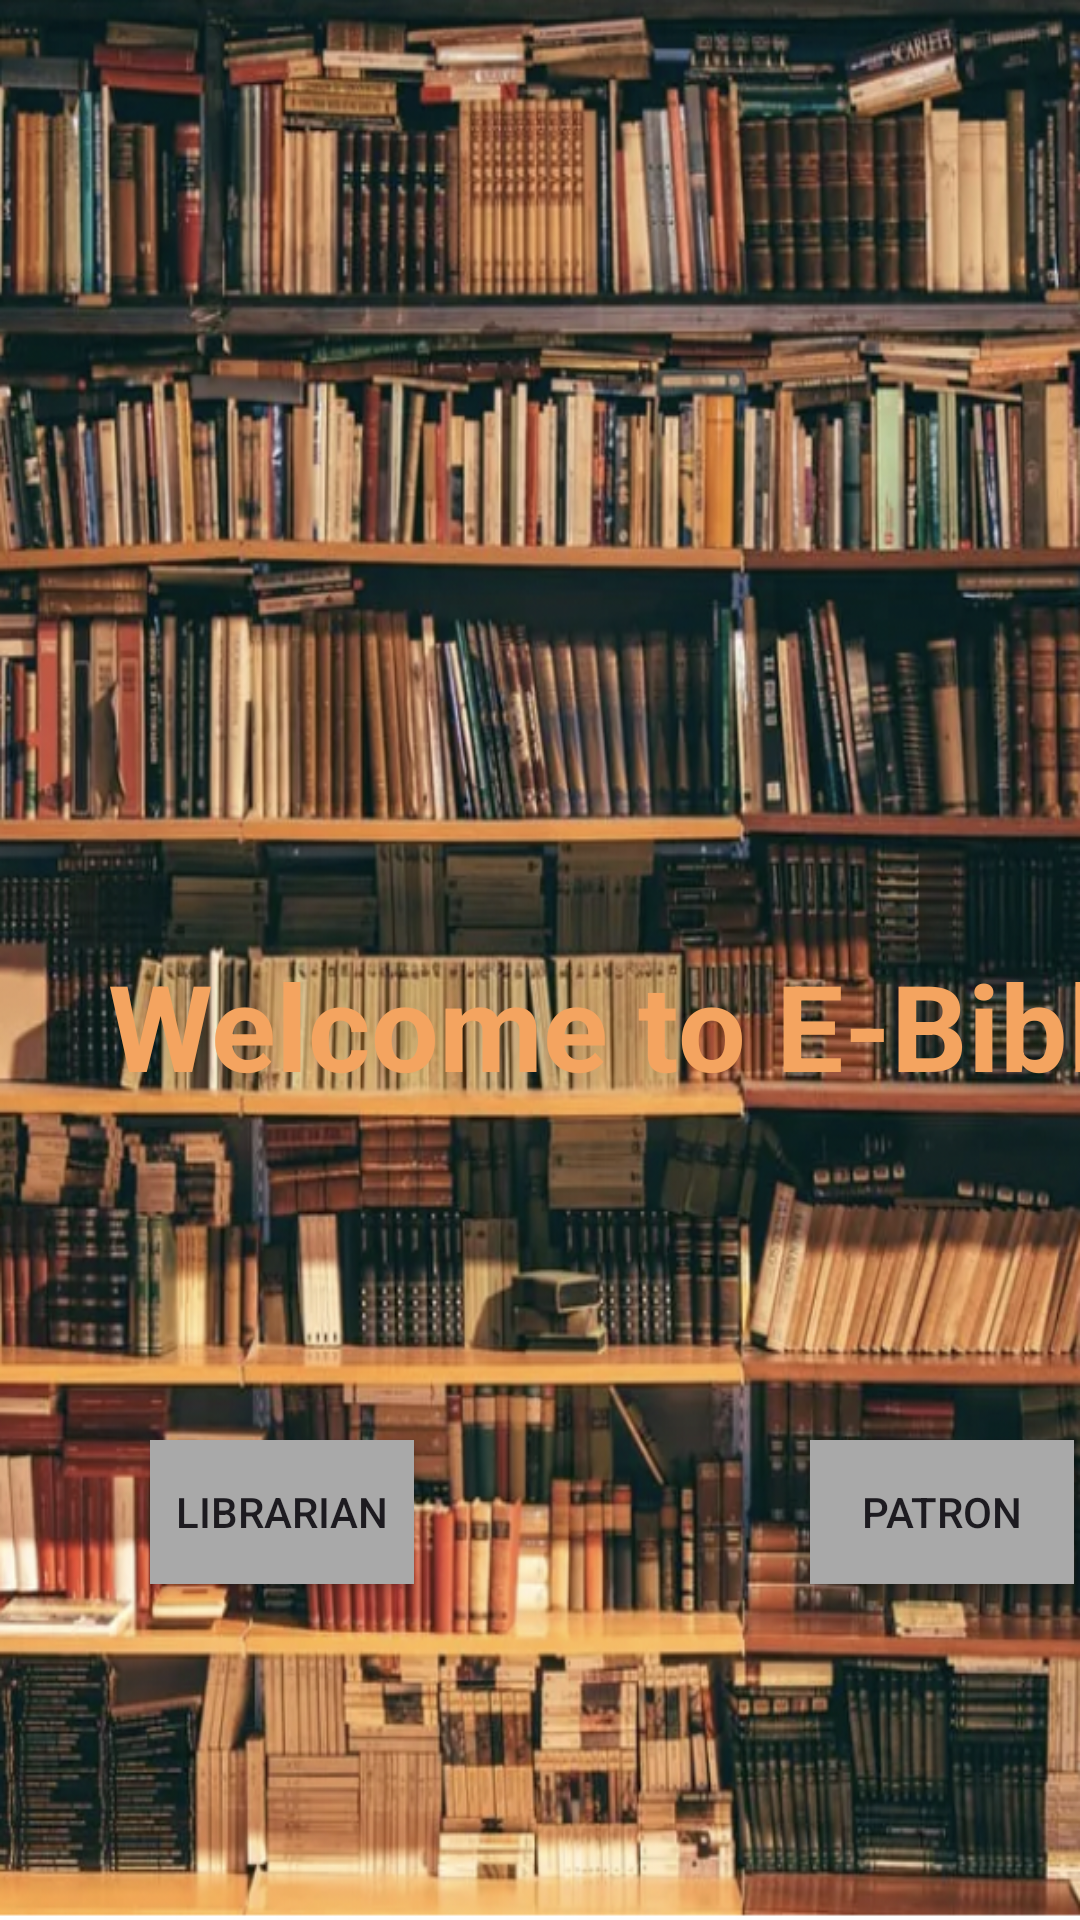

Write the Android layout XML for this screen, with the resource values it uses.
<!-- AndroidManifest.xml: application theme Theme.Projet_Info -->
<!-- res/layout/activity_main.xml -->
<?xml version="1.0" encoding="utf-8"?>
<androidx.constraintlayout.widget.ConstraintLayout xmlns:android="http://schemas.android.com/apk/res/android"
    xmlns:app="http://schemas.android.com/apk/res-auto"
    xmlns:tools="http://schemas.android.com/tools"
    android:layout_width="match_parent"
    android:layout_height="match_parent"
    tools:context=".MainActivity"
    android:background="@drawable/bibli">

    <TextView
        android:layout_width="wrap_content"
        android:layout_height="wrap_content"
        android:layout_marginStart="36dp"
        android:layout_marginTop="315dp"
        android:textStyle="bold"
        android:text="Welcome to E-Bibli"
        android:textColor="#F4A460"
        android:textSize="40sp"
        app:layout_constraintStart_toStartOf="parent"
        app:layout_constraintTop_toTopOf="parent" />

    <LinearLayout
        android:layout_width="match_parent"
        android:layout_height="wrap_content"
        android:orientation="horizontal"
        app:layout_constraintStart_toStartOf="parent"
        app:layout_constraintTop_toTopOf="parent"/>

    <Button
        android:id="@+id/btnLibrarian"
        android:layout_width="wrap_content"
        android:layout_height="wrap_content"
        android:layout_marginStart="50dp"
        android:layout_marginTop="480dp"
        android:background="@color/grey"
        android:text="Librarian"
        app:layout_constraintStart_toStartOf="parent"
        app:layout_constraintTop_toTopOf="parent" />

    <Button
        android:id="@+id/btnPatron"
        android:layout_width="wrap_content"
        android:layout_height="wrap_content"
        android:layout_marginStart="270dp"
        android:layout_marginTop="480dp"
        android:background="@color/grey"
        android:text="Patron"
        app:layout_constraintStart_toStartOf="parent"
        app:layout_constraintTop_toTopOf="parent" />

</androidx.constraintlayout.widget.ConstraintLayout>
<!-- resources referenced by this layout -->
<resources>
  <color name="grey">#A9A9A9</color>
  <!-- drawable bibli: png bitmap (drawable, 1003503 bytes) -->
  <style name="Theme.Projet_Info" parent="Base.Theme.Projet_Info" />
  <style name="Base.Theme.Projet_Info" parent="Theme.Material3.DayNight.NoActionBar">
          
          
      </style>
</resources>
